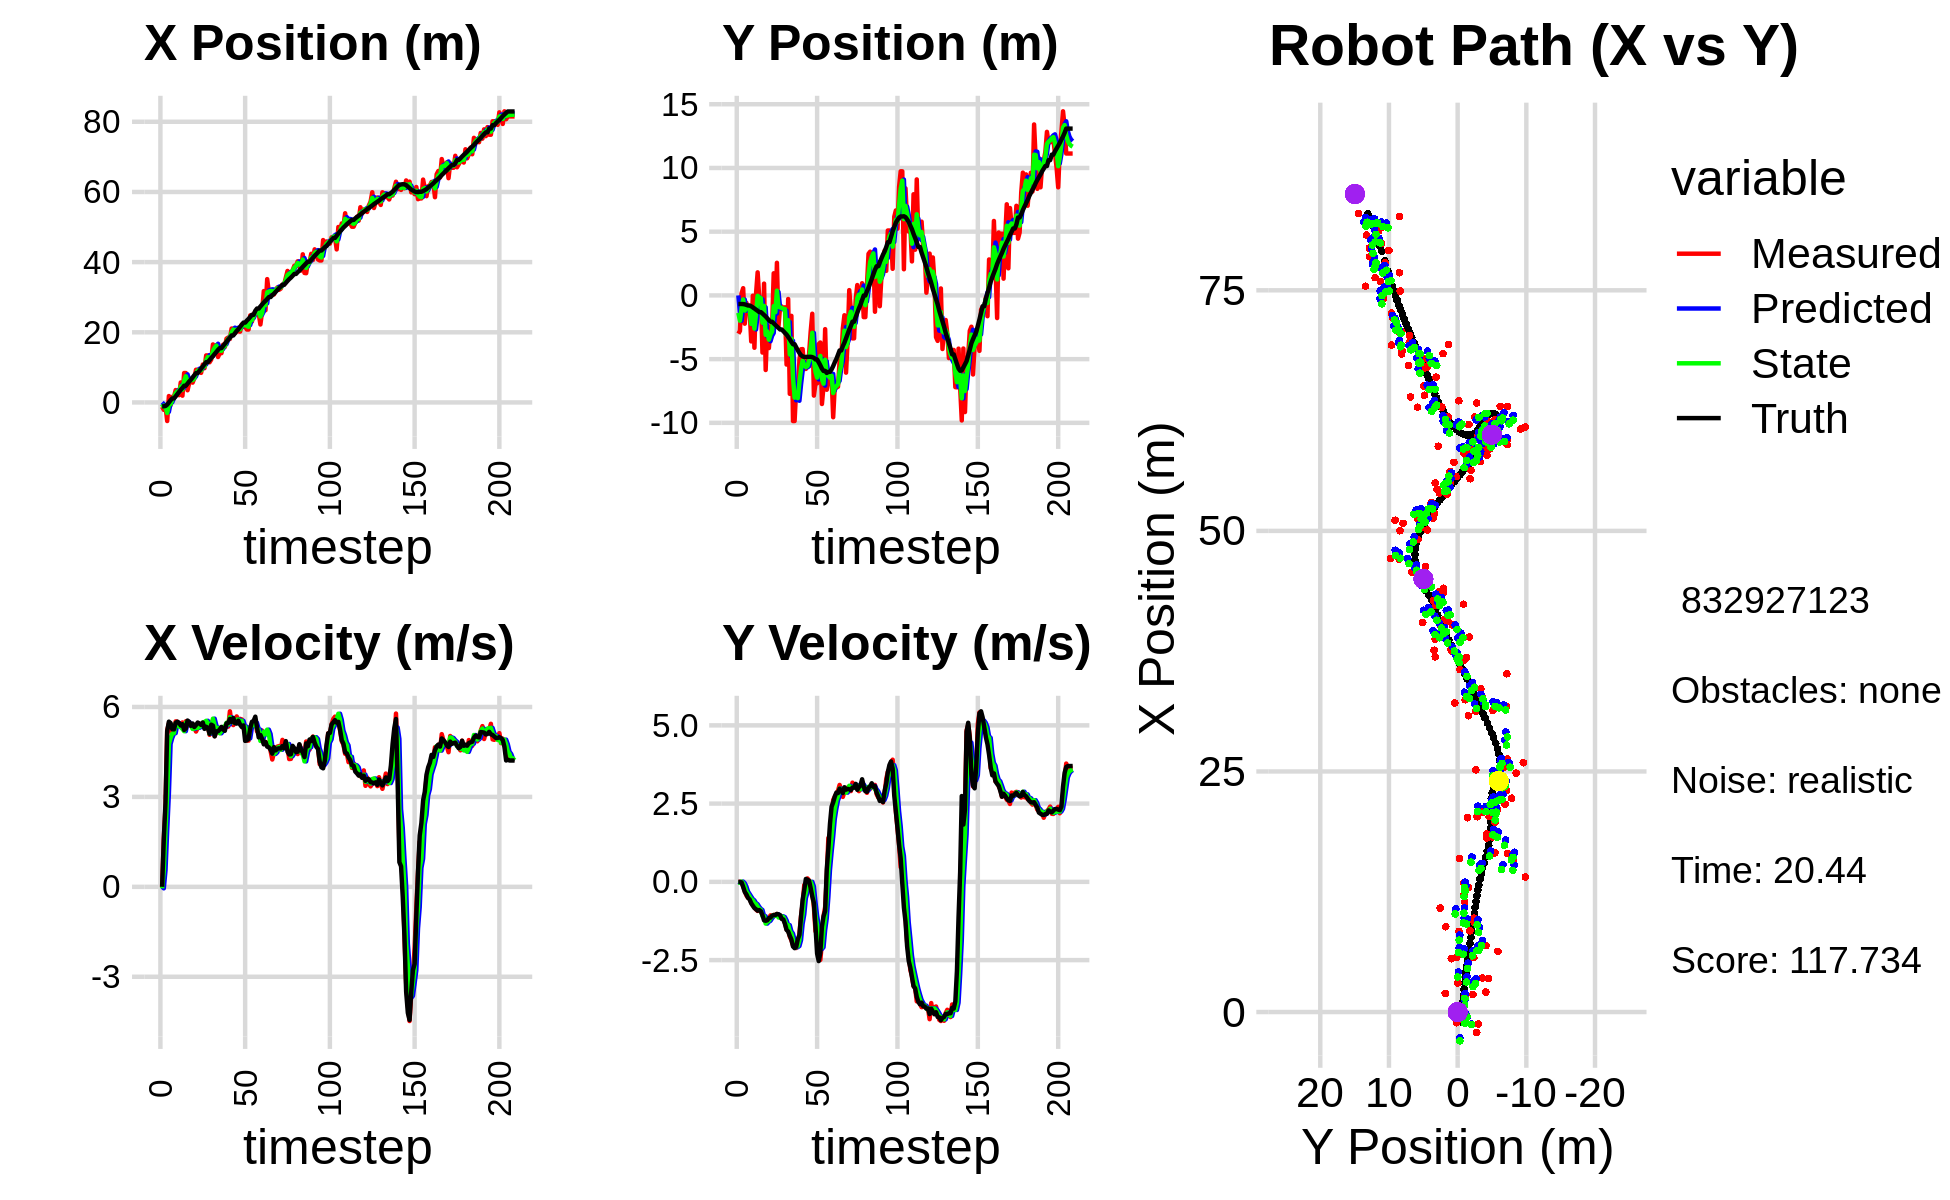

The file beside this chart, header and first rows:
0.000000000000000000e+00, 0.000000000000000000e+00, 0.000000000000000000e+00, 0.000000000000000000e+00, 0.000000000000000000e+00, 0.000000000000000000e+00, 0.000000000000000000e+00, 0.000000000000000000e+00, 0.000000000000000000e+00, 0.000000000000000000e+00, 0.000000000000000000e+00, 0.000000000000000000e+00, -1.098080158633764292e+00, -6.743571757161683777e-01, 0.000000000000000000e+00, 0.000000000000000000e+00, 0.000000000000000000e+00, -1.686345931375399232e-04
-1.239230230597880844e+00, -3.004613638410121634e+00, 0.000000000000000000e+00, 0.000000000000000000e+00, 0.000000000000000000e+00, 0.000000000000000000e+00, 0.000000000000000000e+00, 0.000000000000000000e+00, -4.794508857844401173e-01, -1.370412485466901309e+00, -4.940877206335733685e-02, -1.969629786636792682e-02, -1.098080158633764292e+00, -6.743571757161683777e-01, 0.000000000000000000e+00, 0.000000000000000000e+00, 0.000000000000000000e+00, -4.358358273748308420e-04
-2.121089458376437697e+00, -2.783360242727300538e+00, 1.605000010353355933e+00, -1.673069590951342179e-04, -4.843917629907758537e-01, -1.372382115253538037e+00, -4.940877206335733685e-02, -1.969629786636792682e-02, -1.290691869806417591e+00, -1.986234601105905551e+00, 5.500128402012043338e-01, -2.762420835212270678e-02, -1.098080158633764292e+00, -6.743571757161683777e-01, 1.600000000000000089e+00, -1.000000000000000021e-03, 1.600000023841857910e+00, 1.042410949594341218e-04
-1.110175810868911928e+00, 1.643592875459880531e-01, 2.676987100838505551e+00, -8.325084439548907644e-03, -1.235690585786297202e+00, -1.988997021941117715e+00, 5.500128402012043338e-01, -2.762420835212270678e-02, -1.164983074907840699e+00, -1.016453751631581470e+00, 1.878645387806366474e+00, 8.812322369232305358e-03, -1.001625538392178827e+00, -6.744739252599959434e-01, 2.799999999999999822e+00, -1.700000000000000122e-02, 2.799999952316284180e+00, 3.109860932454466820e-03
-5.294634342291029583e+00, 5.649960785414226416e-01, 5.220255121922138031e+00, -1.349879140814049805e-01, -9.771185361272040071e-01, -1.015572519394658313e+00, 1.878645387806366474e+00, 8.812322369232305358e-03, -2.995981446975988671e+00, -3.225907858447261134e-01, 3.110861582505542344e+00, -4.059009323557759286e-02, -6.219182015342767933e-01, -6.792990425211926642e-01, 5.198000000000000398e+00, -1.600000000000000033e-01, 5.199999809265136719e+00, 2.585272863507270813e-02
1.825600743310028085e+00, -2.219986967575583225e+00, 5.451200663588902984e+00, -2.917079585904195360e-01, -2.684895288725434259e+00, -3.266497951682838519e-01, 3.110861582505542344e+00, -4.059009323557759286e-02, -7.105337364074151285e-01, -1.191043414030485970e+00, 4.763621263985554855e+00, -1.468630589131500463e-01, -8.694171911364918098e-03, -7.027769614380364738e-01, 5.509000000000000341e+00, -3.220000000000000084e-01, 5.519000053405761719e+00, 5.346161499619483948e-02
-7.563372852687483272e-01, -5.792908012259652129e-01, 5.315322763353223401e+00, -4.338604319156255662e-01, -2.341716100088596098e-01, -1.205729719921800891e+00, 4.763621263985554855e+00, -1.468630589131500463e-01, -4.628448559945973484e-01, -9.288942802033037793e-01, 4.968436341232948195e+00, -3.060028791859539798e-01, 6.222300525818090788e-01, -7.442497853519861595e-01, 5.461999999999999744e+00, -4.000000000000000222e-01, 5.475999832153320312e+00, 8.144392073154449463e-02
1.592520177383490054e+00, -1.052012474691730759e+00, 5.077537775890035299e+00, -5.091373179409585115e-01, 3.399877812869750437e-02, -9.594945681218991496e-01, 4.968436341232948195e+00, -3.060028791859539798e-01, 7.294938352203941268e-01, -1.011554167651744107e+00, 5.108293217492221316e+00, -3.858951520013790271e-01, 1.140338420902330840e+00, -7.906028947045393718e-01, 5.256999999999999673e+00, -5.090000000000000080e-01, 5.282000064849853516e+00, 9.993842989206314087e-02
1.592520177383490054e+00, -1.052012474691730759e+00, 5.166093442979289740e+00, -5.180170145223182976e-01, 1.240323156969616258e+00, -1.050143682851881977e+00, 5.108293217492221316e+00, -3.858951520013790271e-01, 1.412867605186103992e+00, -1.049937540599424013e+00, 5.125968447588782340e+00, -4.672147008518213740e-01, 1.140338420902330840e+00, -7.906028947045393718e-01, 5.251999999999999780e+00, -5.620000000000000551e-01, 5.282000064849853516e+00, 9.993842989206314087e-02
3.537179708541785317e+00, -3.609313832249622322e+00, 5.518403013409983515e+00, -6.622636611528943673e-01, 1.925464449944982226e+00, -1.096659010684606139e+00, 5.125968447588782340e+00, -4.672147008518213740e-01, 2.648612574870486291e+00, -2.236521251200558336e+00, 5.446592724597021373e+00, -5.488052351629905123e-01, 1.747714518929990746e+00, -8.566208951916486347e-01, 5.469000000000000306e+00, -6.830000000000000515e-01, 5.511000156402587891e+00, 1.194388046860694885e-01
3.020348429683481051e+00, -2.473233791154157493e-02, 5.504662528632718654e+00, -7.386510300214598201e-01, 3.193271847330188429e+00, -2.291401774716857354e+00, 5.446592724597021373e+00, -5.488052351629905123e-01, 3.113604943079387954e+00, -1.294623039840375966e+00, 5.469750728455062827e+00, -5.902819865128318133e-01, 2.370307444933675178e+00, -9.351425037006620977e-01, 5.508000000000000007e+00, -7.630000000000000115e-01, 5.560999870300292969e+00, 1.333896368741989136e-01
2.074711441301230419e+00, -4.108385877239656203e+00, 5.398495641473686213e+00, -7.969262163089623208e-01, 3.660580015924894237e+00, -1.353651238491659248e+00, 5.469750728455062827e+00, -5.902819865128318133e-01, 2.942636416789131903e+00, -2.603279001559136052e+00, 5.347728572717517892e+00, -6.780658505350506404e-01, 3.002208232658137188e+00, -1.023500995636462019e+00, 5.466000000000000192e+00, -8.369999999999999662e-01, 5.530000209808349609e+00, 1.465615630149841309e-01
5.697823047058212964e+00, 1.239197686545071425e-01, 5.360569266905163666e+00, -8.841872471786491605e-01, 3.477409274060883959e+00, -2.671085586612641283e+00, 5.347728572717517892e+00, -6.780658505350506404e-01, 4.537923191806960688e+00, -1.442263079529470193e+00, 5.324700919080123995e+00, -7.114148412360856710e-01, 3.628497600558284741e+00, -1.120527581535547990e+00, 5.379999999999999893e+00, -8.750000000000000000e-01, 5.451000213623046875e+00, 1.634709239006042480e-01
1.931399106636536800e+00, 1.808675600748018253e+00, 5.481747431126460235e+00, -9.295399211690479335e-01, 5.070393283714973442e+00, -1.513404563653078849e+00, 5.324700919080123995e+00, -7.114148412360856710e-01, 3.642204680233199987e+00, -3.108845479350041963e-02, 5.265598442184664663e+00, -7.945529246070855978e-01, 4.143901347893246268e+00, -1.206885026508447645e+00, 5.424999999999999822e+00, -9.200000000000000400e-01, 5.501999855041503906e+00, 1.679722070693969727e-01
8.388979196182237530e+00, -1.928580864480794188e-01, 5.217260489780692900e+00, -8.981261364551841320e-01, 4.168764524451666453e+00, -1.105437472542089850e-01, 5.265598442184664663e+00, -7.945529246070855978e-01, 6.177404268707601176e+00, -1.456764302217699036e-01, 5.191876342411606338e+00, -8.595680526990986392e-01, 4.759370326513428395e+00, -1.311575876654920148e+00, 5.232999999999999652e+00, -9.010000000000000231e-01, 5.309999942779541016e+00, 1.704743206501007080e-01
8.388979196182237530e+00, -1.928580864480794188e-01, 5.519810031424640329e+00, -9.502085754009128582e-01, 6.696591902948761721e+00, -2.316332354916797731e-01, 5.191876342411606338e+00, -8.595680526990986392e-01, 7.462050125766712227e+00, -2.190748518097902220e-01, 5.480915347331073662e+00, -8.969804327642341146e-01, 4.759370326513428395e+00, -1.311575876654920148e+00, 5.280999999999999694e+00, -9.389999999999999458e-01, 5.363999843597412109e+00, 1.704743206501007080e-01
3.475436448954716706e+00, -4.484949039629931633e+00, 5.370184615195192634e+00, -9.917851701572020229e-01, 8.010141660499819238e+00, -3.087728950862136390e-01, 5.480915347331073662e+00, -8.969804327642341146e-01, 5.843970912514535598e+00, -2.140600490733528094e+00, 5.503475591777637455e+00, -1.087854833284619183e+00, 5.362140178757876186e+00, -1.418284819958578691e+00, 5.546000000000000263e+00, -1.066999999999999948e+00, 5.647999763488769531e+00, 1.826258450746536255e-01
5.540667086619144754e+00, 9.241739641582250586e-01, 5.451486099150042897e+00, -1.133102610796649756e+00, 6.394318471692299610e+00, -2.249385974061989923e+00, 5.503475591777637455e+00, -1.087854833284619183e+00, 6.006504666586394592e+00, -8.244029976044933150e-01, 5.427768702144880386e+00, -1.097616248378024073e+00, 5.988788127748950529e+00, -1.538591491610098005e+00, 5.500000000000000000e+00, -1.229999999999999982e+00, 5.635000228881835938e+00, 2.049340903759002686e-01
6.301574960186112406e+00, -5.851415978189812073e+00, 5.367845601053853777e+00, -1.230155383326102525e+00, 6.549281536800882542e+00, -9.341646224422957001e-01, 5.427768702144880386e+00, -1.097616248378024073e+00, 6.427862717548191718e+00, -3.090661219532178983e+00, 5.409517914397464544e+00, -1.332643195957927684e+00, 6.516559123475889059e+00, -1.653933869705422888e+00, 5.371000000000000441e+00, -1.243000000000000105e+00, 5.513000011444091797e+00, 2.252810448408126831e-01
5.653165578325962670e+00, -2.352604793347455203e+00, 5.287657257474371875e+00, -1.203996759394719618e+00, 6.968814508987938083e+00, -3.223925539127971973e+00, 5.409517914397464544e+00, -1.332643195957927684e+00, 6.371628333070925798e+00, -2.825038384425443638e+00, 5.266488899788326350e+00, -1.275537032232462842e+00, 7.135970591911770633e+00, -1.796983288310898041e+00, 5.448000000000000398e+00, -1.227999999999999980e+00, 5.584000110626220703e+00, 2.238823473453521729e-01
6.900067567311001682e+00, -4.133945154206924322e+00, 5.306390709833991082e+00, -1.161397165136943688e+00, 6.898277223049758433e+00, -2.952592087648689745e+00, 5.266488899788326350e+00, -1.275537032232462842e+00, 6.901458472357640872e+00, -3.472161354822847823e+00, 5.280950089316689855e+00, -1.244958195611368224e+00, 7.759877681450123355e+00, -1.936399386887173169e+00, 5.331000000000000405e+00, -1.159000000000000030e+00, 5.455999851226806641e+00, 2.154699563980102539e-01
9.323617637141888181e+00, -2.414855615954040413e+00, 5.179621488747459424e+00, -1.070066631790919764e+00, 7.429553481289310035e+00, -3.596657174383984579e+00, 5.280950089316689855e+00, -1.244958195611368224e+00, 8.293391460629564449e+00, -3.055612503503236876e+00, 5.315063688904436923e+00, -1.166203767751741616e+00, 8.374782084932592241e+00, -2.068113016415325855e+00, 5.397000000000000242e+00, -1.141000000000000014e+00, 5.515999794006347656e+00, 2.037255913019180298e-01
9.323617637141888181e+00, -2.414855615954040413e+00, 5.300077943618046739e+00, -1.094951931464045902e+00, 8.824897829520008230e+00, -3.172232880278411216e+00, 5.315063688904436923e+00, -1.166203767751741616e+00, 9.061493778656414477e+00, -2.840628119048284717e+00, 5.302262256171796473e+00, -1.100671745832944026e+00, 8.374782084932592241e+00, -2.068113016415325855e+00, 5.480000000000000426e+00, -1.080999999999999961e+00, 5.585999965667724609e+00, 2.037255913019180298e-01
8.865101709558798504e+00, 1.734609915045403072e+00, 5.412871154326659884e+00, -1.056432389693967133e+00, 9.591720004273593503e+00, -2.950695293631579119e+00, 5.302262256171796473e+00, -1.100671745832944026e+00, 9.259232669695004248e+00, -8.409779768684120249e-01, 5.333755020496995236e+00, -1.061415186273013456e+00, 9.000176906625606321e+00, -2.193684028545928033e+00, 5.448999999999999844e+00, -1.062000000000000055e+00, 5.552000045776367188e+00, 1.927474588155746460e-01
8.434641957201620244e+00, -1.786924826356827145e+00, 5.389910175700646455e+00, -1.054008268087008648e+00, 9.792608171744703327e+00, -9.471194954957133927e-01, 5.333755020496995236e+00, -1.061415186273013456e+00, 9.149239532343601766e+00, -1.315712733492191422e+00, 5.374370372153949305e+00, -1.082822232216473779e+00, 9.627692699504951435e+00, -2.315990613594250291e+00, 5.402000000000000135e+00, -1.060000000000000053e+00, 5.505000114440917969e+00, 1.931151002645492554e-01
1.081052702645546226e+01, 2.557183338575318210e+00, 5.454233081951362472e+00, -1.026568850542604272e+00, 9.686676569558997585e+00, -1.423994956713838800e+00, 5.374370372153949305e+00, -1.082822232216473779e+00, 1.019705100644959117e+01, 3.695620606667575636e-01, 5.482051972751607494e+00, -1.039595717480529036e+00, 1.024937200542829174e+01, -2.436747477915485849e+00, 5.479000000000000092e+00, -1.024999999999999911e+00, 5.573999881744384766e+00, 1.860386431217193604e-01
9.764819741127995556e+00, -2.380632700352335096e+00, 5.484414560685499040e+00, -1.070952343845074539e+00, 1.074525620372475210e+01, 2.656024889187046378e-01, 5.482051972751607494e+00, -1.039595717480529036e+00, 1.027844545944187615e+01, -8.953076794668354266e-01, 5.497661888341334624e+00, -1.138244862843086569e+00, 1.087485456410016482e+01, -2.555080698986047949e+00, 5.269000000000000128e+00, -1.036999999999999922e+00, 5.369999885559082031e+00, 1.928452551364898682e-01
1.340129971505578688e+01, -8.728162510697011767e-01, 5.348424006100483297e+00, -1.093180158430048676e+00, 1.082821164827601024e+01, -1.009132165751144061e+00, 5.497661888341334624e+00, -1.138244862843086569e+00, 1.200181410905488377e+01, -9.453988021306234391e-01, 5.537478689425185507e+00, -1.118058377374008483e+00, 1.148217534978745391e+01, -2.675434636202926431e+00, 5.339000000000000412e+00, -1.062999999999999945e+00, 5.443999767303466797e+00, 2.016159594058990479e-01
1.340129971505578688e+01, -8.728162510697011767e-01, 5.361160692650795312e+00, -1.095783447362463470e+00, 1.255556197799740303e+01, -1.057204639868024376e+00, 5.537478689425185507e+00, -1.118058377374008483e+00, 1.294789297558036090e+01, -9.765137661310151485e-01, 5.460920422188952017e+00, -1.099532494583735254e+00, 1.148217534978745391e+01, -2.675434636202926431e+00, 5.304999999999999716e+00, -1.185000000000000053e+00, 5.435999870300292969e+00, 2.016159594058990479e-01
1.144794195851216223e+01, -1.025950955478131421e+00, 5.070055290421854544e+00, -1.159716592177739036e+00, 1.349398501779925574e+01, -1.086467015589388740e+00, 5.460920422188952017e+00, -1.099532494583735254e+00, 1.256894257744353283e+01, -1.062489837963427775e+00, 5.111488324363061331e+00, -1.125349404777141737e+00, 1.209262609453084991e+01, -2.807208823523547281e+00, 5.105000000000000426e+00, -1.201999999999999957e+00, 5.244999885559082031e+00, 2.248698920011520386e-01
1.223686167529116808e+01, -9.340537057004550947e-01, 5.360096063038967351e+00, -1.310608860133772868e+00, 1.308009140987983976e+01, -1.175024778441141837e+00, 5.111488324363061331e+00, -1.125349404777141737e+00, 1.269327639498964544e+01, -1.067409399581163321e+00, 5.214143973517588293e+00, -1.225833253918588994e+00, 1.268556356378925365e+01, -2.945127533046849599e+00, 5.408999999999999808e+00, -1.344000000000000083e+00, 5.573999881744384766e+00, 2.398070394992828369e-01
1.653644633256769580e+01, -5.425986097386584994e+00, 5.572032614288768393e+00, -1.517589749173379188e+00, 1.321469079234140409e+01, -1.189992724973022220e+00, 5.214143973517588293e+00, -1.225833253918588994e+00, 1.472072548154687333e+01, -3.110195022575908297e+00, 5.609164073306798670e+00, -1.378554402552254921e+00, 1.319647550542703129e+01, -3.075233267649911006e+00, 5.376000000000000334e+00, -1.534000000000000030e+00, 5.590000152587890625e+00, 2.659086585044860840e-01
1.596101617761767422e+01, -2.830422383439176182e-01, 5.024390132518475660e+00, -1.536236231966983334e+00, 1.528164188887755337e+01, -3.248050462831133967e+00, 5.609164073306798670e+00, -1.378554402552254921e+00, 1.557021204862126318e+01, -1.945146514578777186e+00, 5.387623984952559120e+00, -1.382578618462661169e+00, 1.381367063488714919e+01, -3.252735899526340457e+00, 5.019999999999999574e+00, -1.584999999999999964e+00, 5.263999938964843750e+00, 2.967289090156555176e-01
1.631454181633506906e+01, -7.723173665232443419e+00, 5.186758482806423487e+00, -1.749917766769564453e+00, 1.610897444711651971e+01, -2.083404376425043392e+00, 5.387623984952559120e+00, -1.382578618462661169e+00, 1.620579143402555999e+01, -4.638426506890377610e+00, 5.272959709652783822e+00, -1.579467203734988612e+00, 1.439243078176345492e+01, -3.437274979901990157e+00, 5.187000000000000277e+00, -1.725999999999999979e+00, 5.467000007629394531e+00, 3.253897130489349365e-01
1.295431065501140644e+01, -1.603510903502149754e+00, 5.186724633773351911e+00, -1.865484521131064000e+00, 1.673308740499083669e+01, -4.796373227263876160e+00, 5.272959709652783822e+00, -1.579467203734988612e+00, 1.492749410102179297e+01, -3.392143922451543503e+00, 5.299705087822268901e+00, -1.651457028292462770e+00, 1.498711156803236122e+01, -3.643121050012027240e+00, 5.190000000000000391e+00, -1.838999999999999968e+00, 5.506000041961669922e+00, 3.452591896057128906e-01
1.404124391080974910e+01, -9.856443928906003293e+00, 5.131863507624340848e+00, -2.022431869456093434e+00, 1.545746460980402048e+01, -3.557289625280789735e+00, 5.299705087822268901e+00, -1.651457028292462770e+00, 1.481575330817732628e+01, -6.408481008936105283e+00, 5.121634913610492390e+00, -1.856979397854735758e+00, 1.548560667046910666e+01, -3.829995201493791690e+00, 5.248000000000000220e+00, -2.064999999999999947e+00, 5.639999866485595703e+00, 3.754038512706756592e-01
1.404124391080974910e+01, -9.856443928906003293e+00, 5.272347832506354415e+00, -2.077795769017781957e+00, 1.532791679953837516e+01, -6.594178948721578948e+00, 5.121634913610492390e+00, -1.856979397854735758e+00, 1.472392434927264127e+01, -8.024171106861510694e+00, 5.195759944508855810e+00, -2.078336400203098400e+00, 1.548560667046910666e+01, -3.829995201493791690e+00, 5.333999999999999631e+00, -2.117999999999999883e+00, 5.738999843597412109e+00, 3.754038512706756592e-01
1.646514472359627845e+01, -7.299519347496702615e+00, 5.320554815080630107e+00, -2.113603644907255497e+00, 1.524350034372352702e+01, -8.232004746881820267e+00, 5.195759944508855810e+00, -2.078336400203098400e+00, 1.579732702695469015e+01, -7.814755689242676162e+00, 5.336935216658909020e+00, -2.087449568447771409e+00, 1.609400892253710680e+01, -4.071166800219040205e+00, 5.246999999999999886e+00, -2.077999999999999847e+00, 5.643000125885009766e+00, 3.781355917453765869e-01
1.579631477550889329e+01, -8.107348965946002295e+00, 5.318777011959121559e+00, -2.018745544336502551e+00, 1.633102054862058239e+01, -8.023500646087454058e+00, 5.336935216658909020e+00, -2.087449568447771409e+00, 1.607512651599233067e+01, -8.060939499264176078e+00, 5.338610005791257329e+00, -2.050428206491681227e+00, 1.670115613881609917e+01, -4.310805129159883897e+00, 5.203999999999999737e+00, -1.830999999999999961e+00, 5.517000198364257812e+00, 3.627543449401855469e-01
1.818962568046056205e+01, -5.060035871230883942e+00, 5.421672882680057093e+00, -1.680012052233399666e+00, 1.660898751657145667e+01, -8.265982319913344867e+00, 5.338610005791257329e+00, -2.050428206491681227e+00, 1.732681144595375144e+01, -6.805882511711632610e+00, 5.472377399397883480e+00, -1.862333577757586456e+00, 1.730061483336217876e+01, -4.523821161409755653e+00, 5.451999999999999957e+00, -1.691999999999999948e+00, 5.709000110626220703e+00, 3.004867732524871826e-01
1.851546812031486411e+01, -4.225078987333131586e+00, 5.342946682102660994e+00, -1.085000595041388571e+00, 1.787404918589353997e+01, -6.992115869487391500e+00, 5.472377399397883480e+00, -1.862333577757586456e+00, 1.817187743570397274e+01, -5.784067614905266552e+00, 5.415831189483570007e+00, -1.338972787110029872e+00, 1.793237447710513521e+01, -4.692332552755723363e+00, 5.463000000000000078e+00, -1.110999999999999988e+00, 5.573999881744384766e+00, 2.003472447395324707e-01
1.808225548209523836e+01, -4.212965952356763744e+00, 5.854713955237158096e+00, -7.049337328842353312e-01, 1.871346055465232894e+01, -5.917964893616269428e+00, 5.415831189483570007e+00, -1.338972787110029872e+00, 1.841893930529723988e+01, -5.118908538808549125e+00, 5.657075631099420576e+00, -1.042955529698782691e+00, 1.845969343165435816e+01, -4.781899260515571015e+00, 5.600999999999999979e+00, -5.759999999999999565e-01, 5.630000114440917969e+00, 1.198276355862617493e-01
2.105925548022151261e+01, -5.769857512462595039e+00, 5.458043669739843118e+00, -1.021836925830844622e-01, 1.898464686840718230e+01, -5.223204091778427482e+00, 5.657075631099420576e+00, -1.042955529698782691e+00, 1.996127023775644105e+01, -5.471288237976644098e+00, 5.553336407283183895e+00, -5.215109759851915827e-01, 1.909995222097548151e+01, -4.830190943881223831e+00, 5.500000000000000000e+00, -2.570000000000000062e-01, 5.506000041961669922e+00, 1.871948316693305969e-02
2.105925548022151261e+01, -5.769857512462595039e+00, 5.395054505474058182e+00, -1.010044302343632294e-01, 2.051660387848475864e+01, -5.523439335575162978e+00, 5.553336407283183895e+00, -5.215109759851915827e-01, 2.076615030291752362e+01, -5.612435986167997548e+00, 5.482659729494332446e+00, -3.349889274763265812e-01, 1.909995222097548151e+01, -4.830190943881223831e+00, 5.633000000000000007e+00, 9.199999999999999845e-02, 5.633999824523925781e+00, 1.871948316693305969e-02
1.972273111881957064e+01, -5.433757948185182762e+00, 5.477904819515360124e+00, 1.095481244260337328e-01, 2.131441627586695731e+01, -5.645934878915630506e+00, 5.482659729494332446e+00, -3.349889274763265812e-01, 2.055554749489702360e+01, -5.556408746857886882e+00, 5.505517642544520029e+00, -7.605839378788220584e-02, 1.974001455239811520e+01, -4.827474401903003809e+00, 5.459999999999999964e+00, 7.000000000000000666e-02, 5.460000038146972656e+00, -1.999551430344581604e-02
2.030926772936743063e+01, -4.594718547987937107e+00, 5.683804989015888154e+00, 4.708524503500448322e-02, 2.110609925915147400e+01, -5.564014586236675441e+00, 5.505517642544520029e+00, -7.605839378788220584e-02, 2.074057315545705649e+01, -5.122309144975777606e+00, 5.575504943118652967e+00, -1.278542647401857690e-02, 2.037386369654023710e+01, -4.817517088724650343e+00, 5.445000000000000284e+00, 3.500000000000000333e-02, 5.445000171661376953e+00, -8.283916860818862915e-03
2.029276692843353658e+01, -2.836459206510451914e+00, 5.536104639470244670e+00, -9.958115435192674281e-02, 2.129812364976892169e+01, -5.123587687623179399e+00, 5.575504943118652967e+00, -1.278542647401857690e-02, 2.081656754231213213e+01, -4.118333593000364168e+00, 5.576839969127489027e+00, 1.314681413253915299e-03, 2.089513444855534985e+01, -4.817170904626398631e+00, 5.541000000000000369e+00, -2.020000000000000129e-01, 5.545000076293945312e+00, 1.798564568161964417e-02
2.019551789745424486e+01, -1.437641905194998904e+00, 5.601503303211910811e+00, -3.743727928386668125e-01, 2.137425153922488263e+01, -4.118202124859038804e+00, 5.576839969127489027e+00, 1.314681413253915299e-03, 2.083758136742111589e+01, -2.933428382332326834e+00, 5.531096402424444669e+00, -1.457408206142792872e-01, 2.152768850303601411e+01, -4.842496203716678771e+00, 5.410999999999999588e+00, -4.670000000000000262e-01, 5.432000160217285156e+00, 6.673509627580642700e-02
2.222375769131919299e+01, -7.861420916114082225e+00, 5.584758809093121279e+00, -8.016453596192645303e-01, 2.139069100766355902e+01, -2.948002464393754796e+00, 5.531096402424444669e+00, -1.457408206142792872e-01, 2.179101635647824864e+01, -5.101431569718922532e+00, 5.537551712657548642e+00, -6.522781694985607670e-01, 2.214720010694132313e+01, -4.900797174783836141e+00, 5.331999999999999851e+00, -6.720000000000000417e-01, 5.374000072479248047e+00, 1.425677835941314697e-01
2.159817314150350143e+01, -6.902440117823685384e+00, 5.288444481980798528e+00, -1.578517199937854887e+00, 2.234477152774400466e+01, -5.166659386668778886e+00, 5.537551712657548642e+00, -6.522781694985607670e-01, 2.200934981765010434e+01, -5.992847446683975399e+00, 5.343269493802066172e+00, -1.086716502790344929e+00, 2.275899076447523584e+01, -5.023581789572510559e+00, 5.384999999999999787e+00, -1.427999999999999936e+00, 5.571000099182128906e+00, 2.900655865669250488e-01
2.159817314150350143e+01, -6.902440117823685384e+00, 5.298026495572050187e+00, -1.581377279743053643e+00, 2.254367676703031265e+01, -6.101519096963009758e+00, 5.343269493802066172e+00, -1.086716502790344929e+00, 2.209025777604838225e+01, -6.449834974664705456e+00, 5.341595123353054753e+00, -1.388039659659618064e+00, 2.275899076447523584e+01, -5.023581789572510559e+00, 4.868000000000000327e+00, -2.290000000000000036e+00, 5.380000114440917969e+00, 2.900655865669250488e-01
2.078749752025155573e+01, -3.824494288617144910e+00, 4.879783955634406034e+00, -2.395371189656799960e+00, 2.262441728838368604e+01, -6.588638940630667129e+00, 5.341595123353054753e+00, -1.388039659659618064e+00, 2.179662897501359708e+01, -5.398049915188654069e+00, 4.957908490060667361e+00, -1.821060816552906747e+00, 2.334464502313505108e+01, -5.250112341760240220e+00, 4.886000000000000121e+00, -2.531000000000000139e+00, 5.501999855041503906e+00, 4.563221931457519531e-01
2.078775787357569627e+01, -3.695257233147458908e+00, 4.878638665973415556e+00, -2.493657308072623646e+00, 2.229241982401966382e+01, -5.580155996843944699e+00, 4.957908490060667361e+00, -1.821060816552906747e+00, 2.157038925886255143e+01, -4.747332514257209368e+00, 4.952636520221411764e+00, -2.149135966349565940e+00, 2.380924367872856706e+01, -5.487602995151917185e+00, 4.932999999999999829e+00, -2.274000000000000021e+00, 5.432000160217285156e+00, 4.725182056427001953e-01
2.482018795589981863e+01, -8.519322203383573822e+00, 5.300827602741761346e+00, -1.946749566183038516e+00, 2.206565291088469394e+01, -4.962246110892166051e+00, 4.952636520221411764e+00, -2.149135966349565940e+00, 2.331277205952908105e+01, -6.548962194807901760e+00, 5.312999557658375949e+00, -2.089378508480123742e+00, 2.437706708853623283e+01, -5.751367377541850345e+00, 5.282000000000000028e+00, -1.427999999999999936e+00, 5.472000122070312500e+00, 3.519623279571533203e-01
2.305005657659540219e+01, -7.125749157981688953e+00, 5.447051345411913381e+00, -1.094883658737397569e+00, 2.384407201529491971e+01, -6.757900045655913956e+00, 5.312999557658375949e+00, -2.089378508480123742e+00, 2.347377436089672642e+01, -6.925992672505802084e+00, 5.373576440776792751e+00, -1.539944105219615889e+00, 2.497947740505012604e+01, -5.924937056554262504e+00, 5.503999999999999559e+00, -1.104000000000000092e+00, 5.613999843597412109e+00, 1.983615607023239136e-01
2.516732448325575788e+01, -2.648892688126209372e+00, 5.398102347582059757e+00, -8.063851708757957537e-01, 2.401113200497440658e+01, -7.079987083027763362e+00, 5.373576440776792751e+00, -1.539944105219615889e+00, 2.453666332980494147e+01, -5.055074661797516633e+00, 5.448887884903176548e+00, -1.163269853375566765e+00, 2.497947740505012604e+01, -5.924937056554262504e+00, 5.535999999999999588e+00, -9.280000000000000471e-01, 5.454999923706054688e+00, 1.482865512371063232e-01
2.584461465426923255e+01, -7.402591394085439092e+00, 5.543242291059828020e+00, 1.396092715604741463e-01, 2.508155211829526010e+01, -5.171401647135072999e+00, 5.448887884903176548e+00, -1.163269853375566765e+00, 2.545104220304805764e+01, -6.160003634278067075e+00, 5.471058436765726896e+00, -4.916529498731048164e-01, 2.613588857625184403e+01, -6.082726763079793209e+00, 5.674999999999999822e+00, 3.880000000000000115e-01, 5.688000202178955078e+00, -2.518016658723354340e-02
2.539375460147802599e+01, -6.668626772260673796e+00, 5.187830466798569518e+00, 1.402245280528160443e+00, 2.599814804672462998e+01, -6.209168929265377557e+00, 5.471058436765726896e+00, -4.916529498731048164e-01, 2.572806497575107798e+01, -6.322865101594243420e+00, 5.262815606346531005e+00, 3.719035489475633893e-01, 2.677220773652292607e+01, -5.999252126798192641e+00, 5.309999999999999609e+00, 1.066000000000000059e+00, 5.415999889373779297e+00, -2.639868855476379395e-01
2.539375460147802599e+01, -6.668626772260673796e+00, 5.166592763456522519e+00, 1.396504832864877477e+00, 2.625434653638573224e+01, -6.285674746699487336e+00, 5.262815606346531005e+00, 3.719035489475633893e-01, 2.583824240560277374e+01, -6.459880558291592578e+00, 5.241486250605996489e+00, 9.355578539405026151e-01, 2.677220773652292607e+01, -5.999252126798192641e+00, 4.985000000000000320e+00, 1.848000000000000087e+00, 5.315999984741210938e+00, -2.639868855476379395e-01
2.222896242126045507e+01, -6.337529347895204168e+00, 4.985477603490392262e+00, 2.040779990416841549e+00, 2.636239103066337464e+01, -6.366324772897542061e+00, 5.241486250605996489e+00, 9.355578539405026151e-01, 2.448654874432841311e+01, -6.299893968869941574e+00, 4.867099945042755671e+00, 1.443737342222000120e+00, 2.735585451101942311e+01, -5.804653452196400387e+00, 5.065000000000000391e+00, 2.400999999999999801e+00, 5.605000019073486328e+00, -3.885363042354583740e-01
2.591124629940082968e+01, -9.559689329695665094e+00, 5.212736816769515613e+00, 2.617492314258830000e+00, 2.497325873883268699e+01, -6.155520234647741340e+00, 4.867099945042755671e+00, 1.443737342222000120e+00, 2.544150836713138730e+01, -7.658414739586894449e+00, 4.977056307945905367e+00, 2.010093320874208445e+00, 2.793274164154297168e+01, -5.544922159518475446e+00, 4.934999999999999609e+00, 2.537999999999999812e+00, 5.550000190734863281e+00, -4.653533399105072021e-01
... 149 more rows
